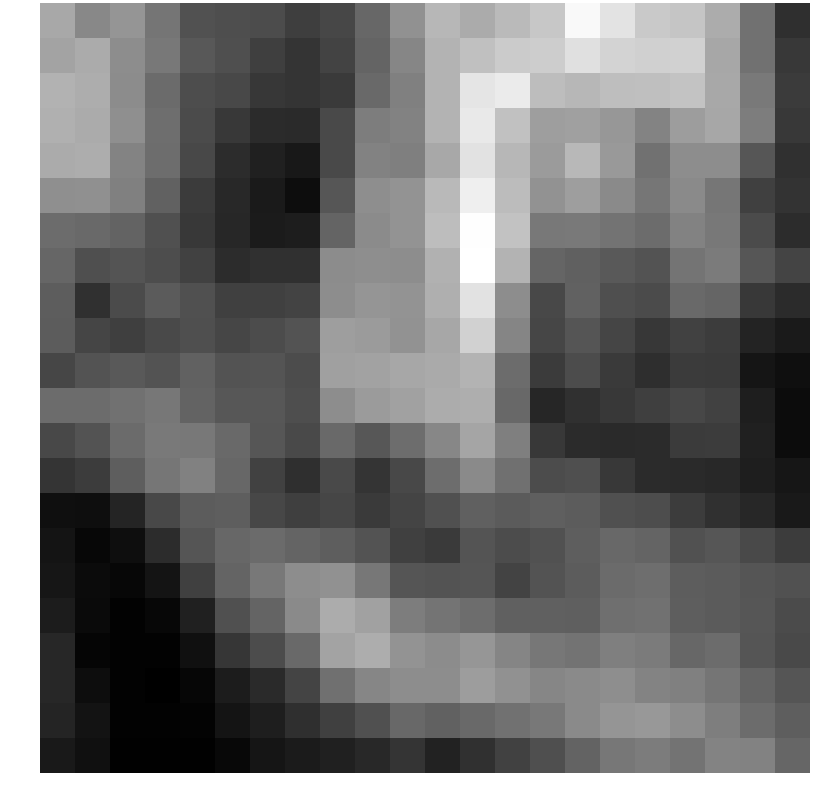

The data file committed next to this chart (first rows):
0.671484, -0.221088, 0.142456, -0.726858, -1.716194, -1.801906, -1.851199, -2.235784, -2.003645, -1.121625, 0.044131, 1.074923, 0.744363, 1.157365, 1.530478, 2.907138, 2.319669, 1.590648, 1.471547, 0.768591, -0.846748, -2.659879
0.5457, 0.7438, -0.07531, -0.6459, -1.535, -1.769, -2.216, -2.517, -2.108, -1.194, -0.263, 1.013, 1.323, 1.634, 1.688, 2.216, 1.888, 1.763, 1.796, 0.6536, -0.816, -2.377
0.9364, 0.8028, -0.08735, -1.005, -1.843, -1.963, -2.449, -2.527, -2.363, -1.067, -0.4261, 0.9777, 2.346, 2.514, 1.237, 1.092, 1.267, 1.309, 1.41, 0.6803, -0.607, -2.337
0.8888, 0.7501, -0.0167, -0.9158, -1.88, -2.418, -2.764, -2.787, -1.916, -0.5126, -0.375, 1.006, 2.467, 1.369, 0.4062, 0.4495, 0.1966, -0.3349, 0.3646, 0.6474, -0.5135, -2.413
0.7537, 0.819, -0.3066, -0.9664, -1.969, -2.723, -3.081, -3.295, -1.913, -0.3667, -0.4526, 0.6583, 2.259, 1.097, 0.3188, 1.107, 0.2638, -0.8171, -0.07134, -0.08292, -1.579, -2.624
-0.01701, 0.007598, -0.4309, -1.258, -2.327, -2.866, -3.233, -3.604, -1.584, -0.03871, 0.1124, 1.127, 2.629, 1.218, 0.05495, 0.3823, -0.1416, -0.7001, -0.1632, -0.7014, -2.188, -2.543
-0.9731, -1.033, -1.229, -1.742, -2.404, -2.885, -3.201, -3.168, -1.189, -0.135, 0.1309, 1.259, 3.043, 1.391, -0.6605, -0.6104, -0.7861, -0.9908, -0.3701, -0.6429, -1.899, -2.731
-1.151, -1.772, -1.633, -1.838, -2.159, -2.706, -2.644, -2.608, -0.1009, -0.0364, -0.08481, 0.9324, 3.08, 1.008, -1.178, -1.318, -1.489, -1.667, -0.7665, -0.5743, -1.593, -2.09
-1.391, -2.609, -1.898, -1.448, -1.749, -2.195, -2.196, -2.097, -0.07376, 0.1538, 0.07999, 0.8722, 2.257, -0.06292, -1.976, -1.294, -1.774, -1.889, -1.061, -1.185, -2.411, -2.78
-1.431, -2.046, -2.213, -1.936, -1.791, -2.037, -1.857, -1.667, 0.4062, 0.3087, 0.05955, 0.6493, 1.811, -0.3003, -2.023, -1.601, -2.045, -2.444, -2.126, -2.281, -3.001, -3.237
-2.022, -1.672, -1.507, -1.669, -1.286, -1.667, -1.638, -1.852, 0.447, 0.5164, 0.6488, 0.7177, 0.9878, -0.976, -2.324, -1.852, -2.36, -2.683, -2.341, -2.363, -3.381, -3.546
-0.9814, -0.9753, -0.8036, -0.6671, -1.218, -1.546, -1.572, -1.809, -0.07296, 0.3211, 0.4724, 0.7767, 0.8287, -1.103, -2.915, -2.625, -2.379, -2.23, -2.001, -2.13, -3.134, -3.61
-1.983, -1.667, -1.005, -0.6036, -0.6476, -1.053, -1.582, -1.938, -1.029, -1.552, -0.956, -0.2259, 0.5926, -0.4711, -2.399, -2.775, -2.805, -2.779, -2.334, -2.267, -3.045, -3.63
-2.494, -2.309, -1.371, -0.7043, -0.3992, -1.112, -2.141, -2.666, -1.923, -2.511, -1.962, -0.9468, -0.1621, -0.871, -1.859, -1.78, -2.421, -2.761, -2.801, -2.864, -3.12, -3.355
-3.529, -3.562, -2.923, -1.962, -1.434, -1.376, -1.986, -2.209, -2.02, -2.369, -2.08, -1.749, -1.305, -1.438, -1.342, -1.418, -1.755, -1.832, -2.302, -2.626, -2.886, -3.255
-3.398, -3.75, -3.58, -2.704, -1.615, -1.128, -1.009, -1.197, -1.376, -1.672, -2.181, -2.367, -1.642, -1.875, -1.715, -1.363, -1.082, -1.203, -1.728, -1.583, -1.947, -2.283
-3.349, -3.663, -3.759, -3.391, -2.185, -1.196, -0.6576, -0.07936, 0.02678, -0.6811, -1.607, -1.681, -1.617, -2.123, -1.677, -1.417, -1.008, -0.931, -1.38, -1.449, -1.615, -1.687
-3.174, -3.674, -3.886, -3.769, -3.051, -1.751, -1.191, -0.1441, 0.7847, 0.492, -0.5122, -0.7516, -0.9552, -1.299, -1.306, -1.325, -0.9023, -0.8185, -1.371, -1.437, -1.581, -1.89
-2.886, -3.811, -3.89, -3.889, -3.509, -2.466, -1.857, -1.071, 0.527, 0.8042, 0.1267, -0.1032, 0.1703, -0.2794, -0.6746, -0.7939, -0.4573, -0.5644, -1.13, -0.9916, -1.625, -1.91
-2.882, -3.603, -3.909, -3.968, -3.781, -3.175, -2.807, -2.081, -0.8816, -0.2532, -0.07286, -0.07202, 0.3587, 0.0493, -0.2513, -0.1567, -0.05232, -0.333, -0.4175, -0.7424, -1.195, -1.62
-2.968, -3.438, -3.911, -3.91, -3.872, -3.417, -3.122, -2.66, -2.19, -1.757, -1.085, -1.251, -1.046, -0.8551, -0.6539, -0.1679, 0.1465, 0.2402, -0.0821, -0.4744, -0.9856, -1.361
-3.272, -3.519, -3.913, -3.919, -3.939, -3.741, -3.382, -3.206, -3.064, -2.842, -2.494, -3.016, -2.611, -2.149, -1.767, -1.219, -0.6865, -0.5299, -0.7958, -0.3176, -0.3856, -1.155
